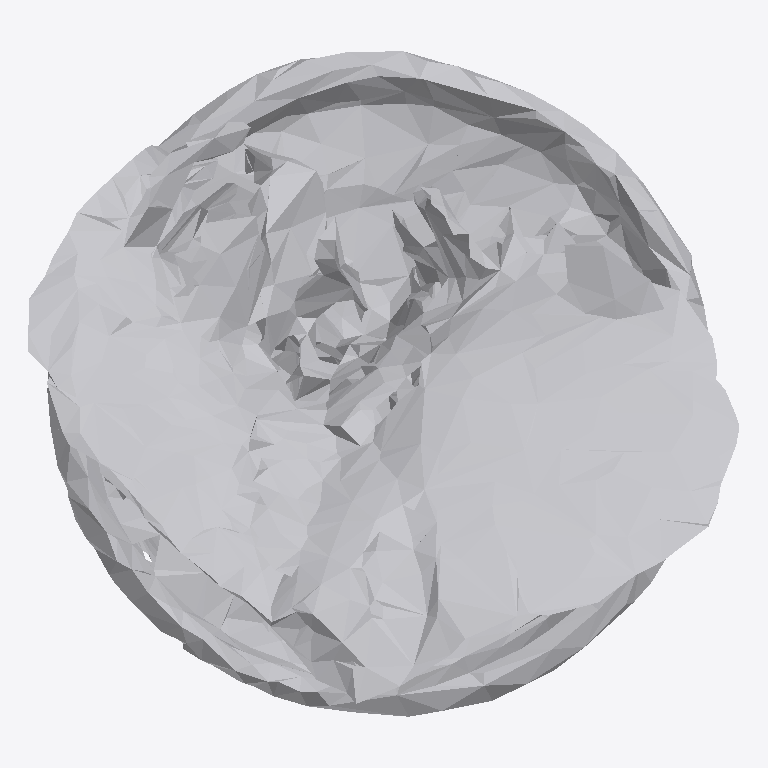
Plan cut of the same IFC building model at storey 'Ground Floor' (level 0.00 m, cut at 1.40 m), seen from above with north up, elements coloured by IFC class: 1 other element (light grey). No cut surface shows.
Extent 0.753 m × 0.705 m × 0.995 m (x, y, z). Storeys (1): Ground Floor at 0.00 m. Elements (1): 1 IfcFurniture.

HEADER;
FILE_DESCRIPTION(('ViewDefinition [CoordinationView]'),'2;1');
FILE_NAME('','2026-07-12T08:10:54',(''),(''),'IfcOpenShell 0.8.0','IfcOpenShell 0.8.0','');
FILE_SCHEMA(('IFC4'));
ENDSEC;
DATA;
#17=IFCPROJECT('1G8rFIr911Zw1lWZaUrWCs',#5,'Office Project',$,$,$,$,(#15),#10);
#20=IFCSITE('2$QVW$EkzDLAt9uyT8ZSDC',#5,'Site',$,$,#19,$,$,.ELEMENT.,$,$,$,$,$);
#22=IFCBUILDING('2IZaSpZWbAxOesG4XtnftJ',#5,'Building',$,$,#21,$,$,.ELEMENT.,$,$,$);
#24=IFCBUILDINGSTOREY('3Feopa1LX6Rf5dDMYgMJfT',#5,'Ground Floor',$,$,#23,$,$,.ELEMENT.,0.0);
#35=IFCFURNITURE('3id$jhkZL5vhaSxGUyeNVv',#5,'list08_planter',$,$,#34,#31,$,$);
ENDSEC;
